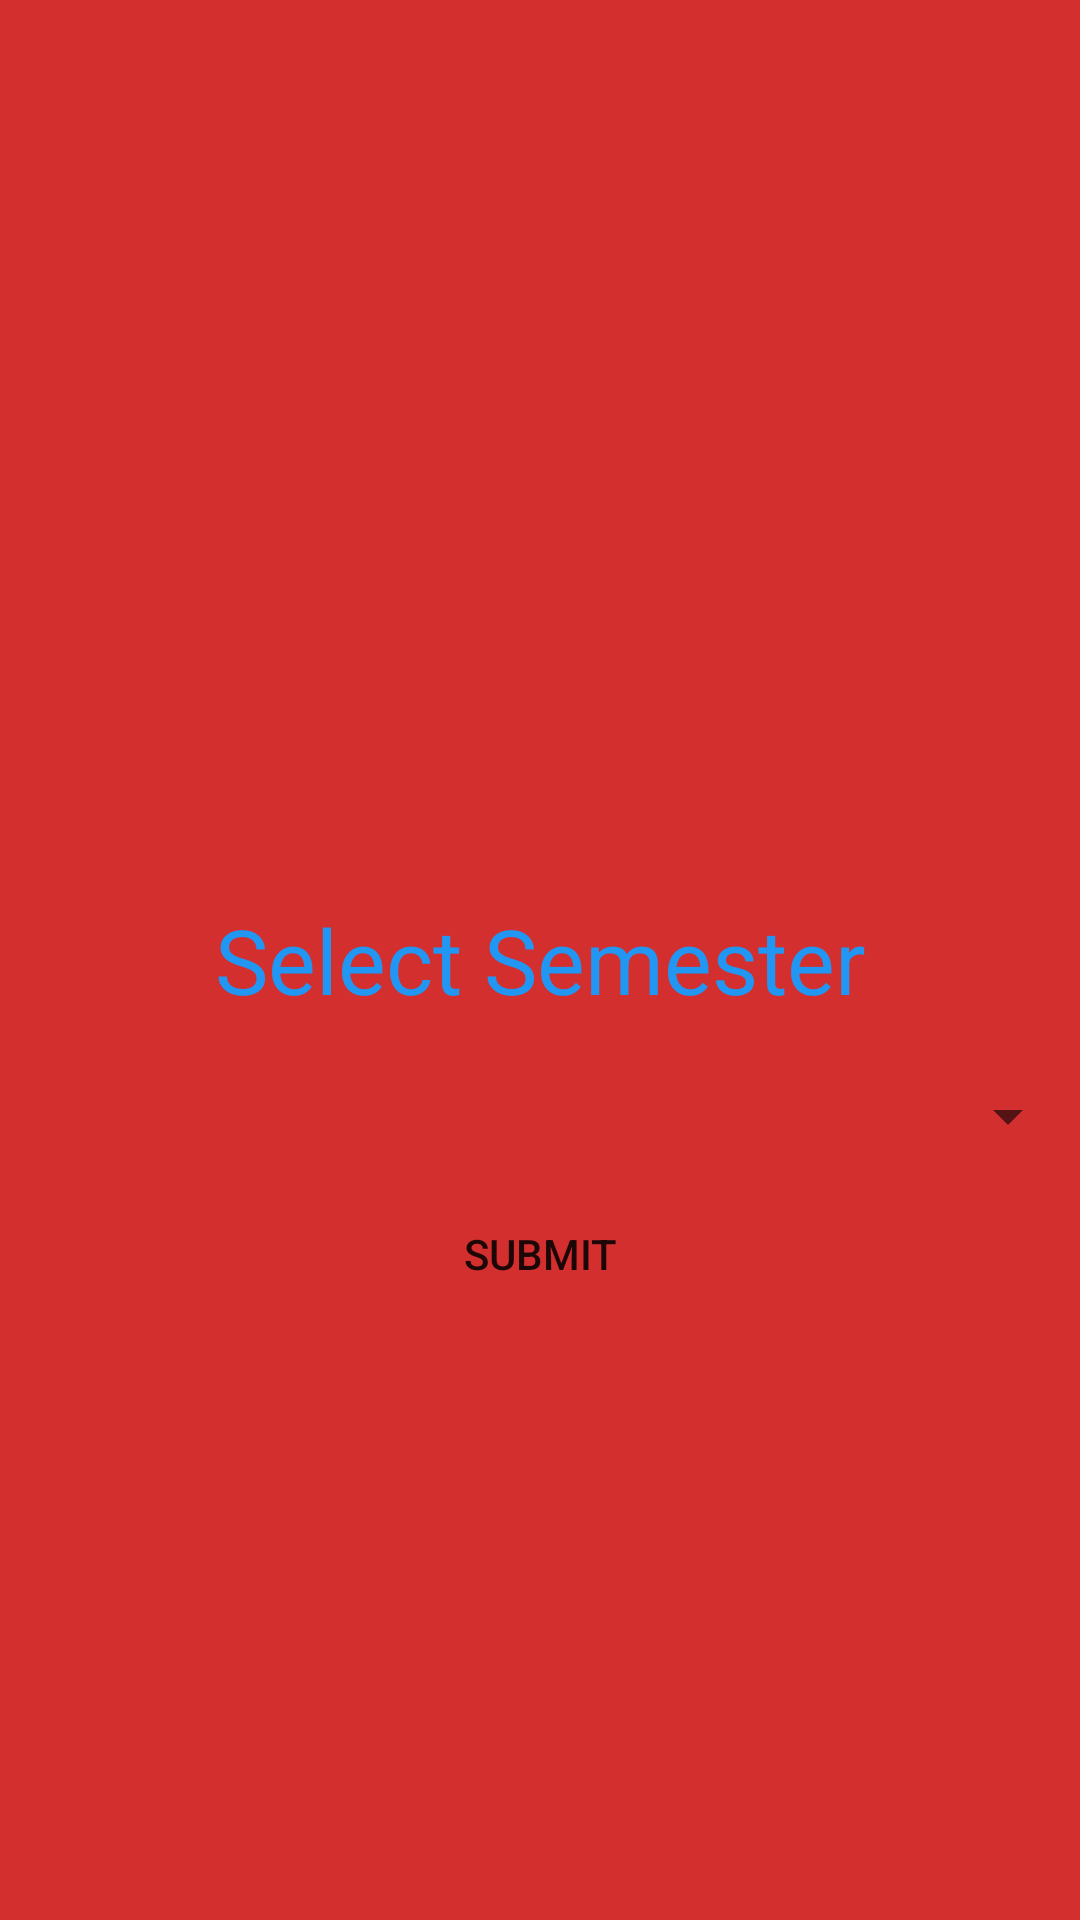

Produce the Android XML layout that renders to this screen, including the resource entries it uses.
<!-- AndroidManifest.xml: application theme AppTheme -->
<!-- res/layout/fragment_time_table.xml -->
<?xml version="1.0" encoding="utf-8"?>
<RelativeLayout
    xmlns:android="http://schemas.android.com/apk/res/android"
    android:layout_width="match_parent"

    android:layout_height="match_parent"
    xmlns:app="http://schemas.android.com/apk/res-auto"
 android:background="@color/btnred"
    android:orientation="vertical"
    android:id="@+id/relative">


    <TextView
        android:id="@+id/select_sem_txt"
        android:layout_width="match_parent"
        android:layout_height="wrap_content"
        android:layout_alignParentStart="true"
        android:layout_centerVertical="true"
        android:padding="10dp"
        android:textSize="30dp"
        android:textColor="@color/blue"
        android:text="Select Semester"
        android:textAlignment="center" />
<Spinner
    android:padding="10dp"
    android:layout_marginTop="10dp"
    android:layout_marginBottom="10dp"
    android:id="@+id/time_table_spinner"
    android:layout_below="@id/select_sem_txt"
    android:layout_width="match_parent"
    android:layout_height="wrap_content">
</Spinner>

    <Button
        android:layout_below="@id/time_table_spinner"
        android:layout_centerInParent="true"
        android:text="Submit"
        android:padding="10dp"
        android:background="@drawable/loginbutton_selector"
        android:layout_width="wrap_content"
        android:id="@+id/btn_see_time_table"
        android:layout_height="wrap_content" />
</RelativeLayout>
<!-- resources referenced by this layout -->
<resources>
  <color name="blue">#2196F3</color>
  <color name="btnred">#D32F2F</color>
  <style name="AppTheme" parent="Base.Theme.AppCompat.Light">
          <item name="windowActionBar">false</item>
          <item name="windowNoTitle">true</item>
          <item name="colorPrimary">@color/colorPrimary</item>
          <item name="colorPrimaryDark">@color/colorPrimaryDark</item>
          <item name="colorAccent">@color/colorAccent</item>
      </style>
  <color name="colorPrimary">#008577</color>
  <color name="colorPrimaryDark">#00574B</color>
  <color name="colorAccent">#D81B60</color>
</resources>
